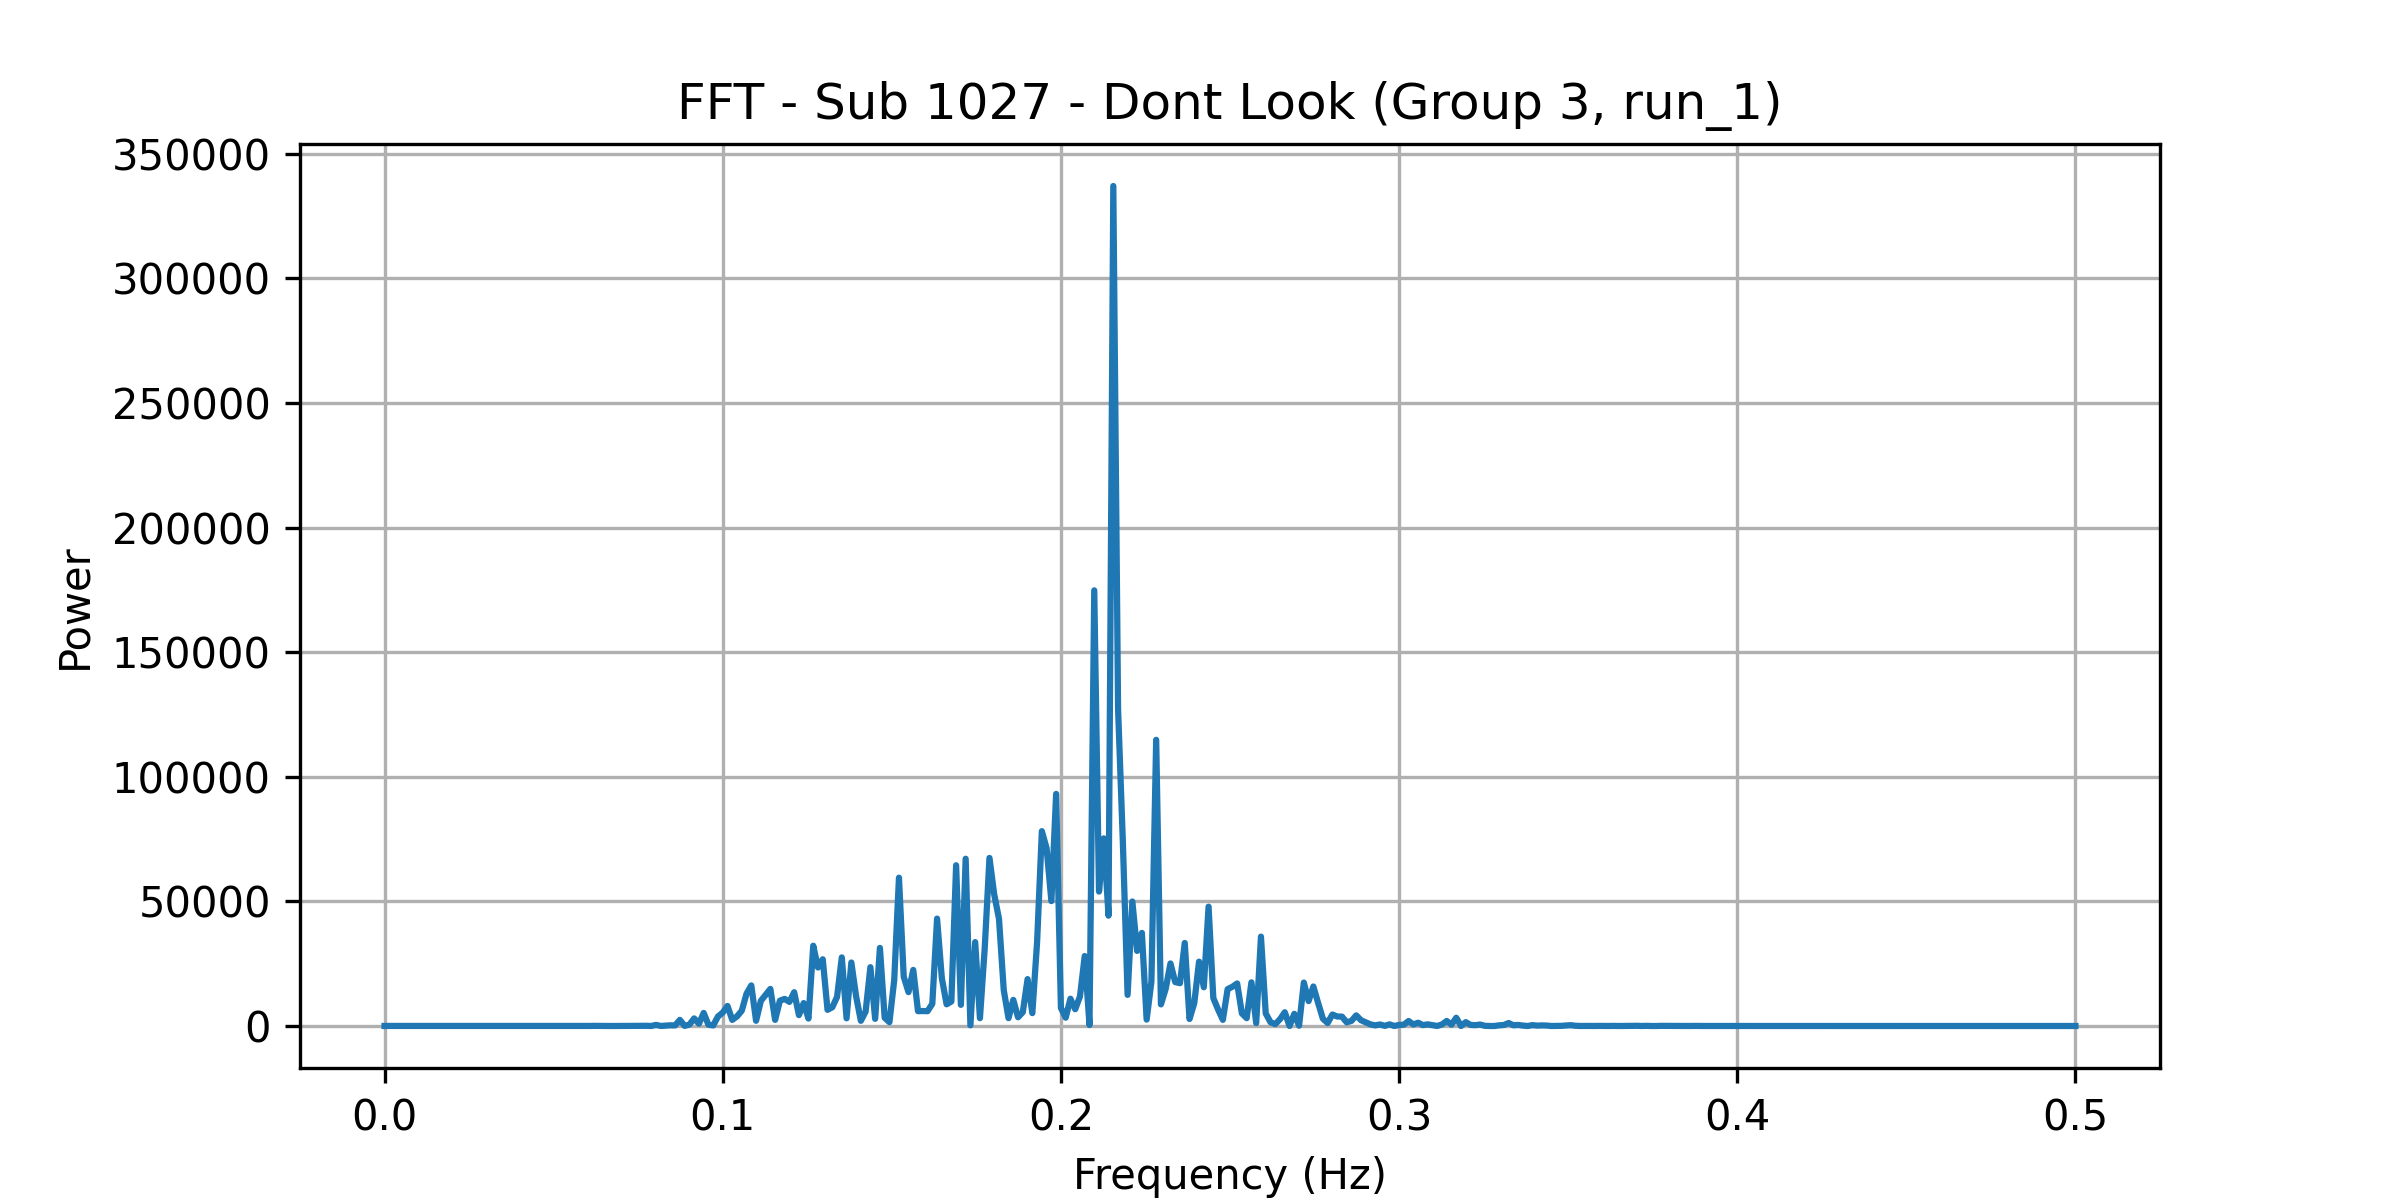

Values plotted in this chart, from the file beside it:
frequency, power
0.0, 18.17
0.001408, 28.19
0.002817, 23.82
0.004225, 22.21
0.005634, 23.02
0.007042, 22.63
0.008451, 25.55
0.009859, 21.78
0.01127, 23.79
0.01268, 24.15
0.01408, 24.63
0.01549, 23.35
0.0169, 22.56
0.01831, 32.6
0.01972, 23.03
0.02113, 23.45
0.02254, 22.47
0.02394, 30.47
0.02535, 20.19
0.02676, 19.42
0.02817, 20.78
0.02958, 22.09
0.03099, 24.88
0.03239, 26.27
0.0338, 25.68
0.03521, 26.14
0.03662, 23.75
0.03803, 29.21
0.03944, 25.92
0.04085, 19.12
0.04225, 23.51
0.04366, 25.57
0.04507, 23.86
0.04648, 29.06
0.04789, 27.78
0.0493, 33.76
0.0507, 21.51
0.05211, 31.04
0.05352, 23.91
0.05493, 23.14
0.05634, 27.66
0.05775, 27.1
0.05915, 23.21
0.06056, 22.08
0.06197, 58.21
0.06338, 23.28
0.06479, 19.46
0.0662, 33.27
0.06761, 3.453
0.06901, 9.422
0.07042, 35.21
0.07183, 35.64
0.07324, 13.05
0.07465, 0.2225
0.07606, 55.58
0.07746, 78.83
0.07887, 3.113
0.08028, 442.8
0.08169, 8.31
0.0831, 161.1
... 296 more rows
